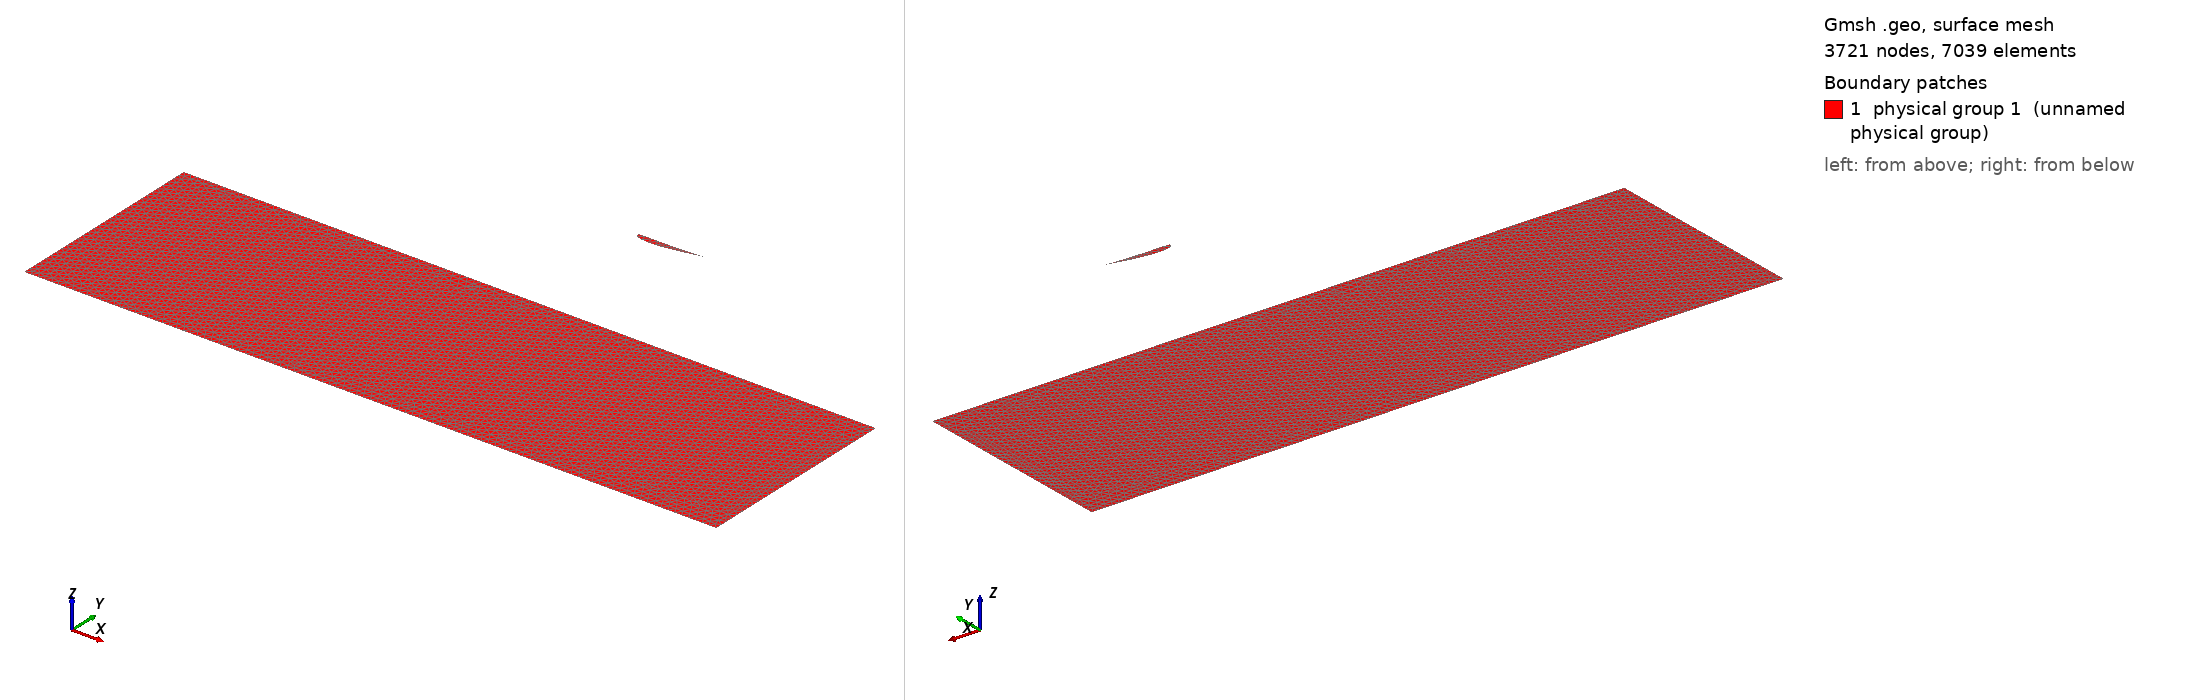

Gmsh geometry script, surface-meshed: 3721 nodes, 7039 surface elements. Boundary patches (legend numbers): 1 physical group 1 (unnamed physical group). Left view from above one corner, right view from below the opposite corner. Legend entries are the model's physical surfaces. The drawing asked Gmsh for element sizes between 1% and 20% of the model's largest extent; the script's own settings can give other sizes.

=== mesh.geo (drawn) ===
// Contenuto generato automaticamente da Python

cl__1 = 0.01;
Point(1) = {0.9989721510659304, 0.0392519671822078, 0, cl__1};
Point(2) = {0.9958353226803532, 0.0387270789279685, 0, cl__1};
Point(3) = {0.986530980791847, 0.0370378122167042, 0, cl__1};
Point(4) = {0.9712871976510562, 0.0340359002332276, 0, cl__1};
Point(5) = {0.9504666200478672, 0.029680266149701, 0, cl__1};
Point(6) = {0.9244876256677516, 0.0240128636584415, 0, cl__1};
Point(7) = {0.8938269398895801, 0.0171087454951834, 0, cl__1};
Point(8) = {0.8589686575897579, 0.0090934192319613, 0, cl__1};
Point(9) = {0.8204741472096585, 0.0001465107940467, 0, cl__1};
Point(10) = {0.7789026837524061, -0.0095124087118984, 0, cl__1};
Point(11) = {0.7348214350782224, -0.0196232996382597, 0, cl__1};
Point(12) = {0.6887649933634743, -0.0298777609393722, 0, cl__1};
Point(13) = {0.6412190660269161, -0.0399899809580782, 0, cl__1};
Point(14) = {0.5926830102995861, -0.0497435287450905, 0, cl__1};
Point(15) = {0.5436656463483087, -0.0589114636962119, 0, cl__1};
Point(16) = {0.4946747476207823, -0.0672468726165499, 0, cl__1};
Point(17) = {0.4462002084122605, -0.0745438342117274, 0, cl__1};
Point(18) = {0.3986825149008219, -0.0806090302805267, 0, cl__1};
Point(19) = {0.3525716162003295, -0.0852386329668201, 0, cl__1};
Point(20) = {0.308238094421429, -0.0882429875863272, 0, cl__1};
Point(21) = {0.2659537154404152, -0.0894576456410868, 0, cl__1};
Point(22) = {0.2258793067019735, -0.0888942059687949, 0, cl__1};
Point(23) = {0.1882697591854171, -0.0866394475338664, 0, cl__1};
Point(24) = {0.1533547152200779, -0.0828715960375312, 0, cl__1};
Point(25) = {0.1214547405125411, -0.0777841395356525, 0, cl__1};
Point(26) = {0.092868858100009, -0.0715416539171755, 0, cl__1};
Point(27) = {0.0678656087740793, -0.0643002988543854, 0, cl__1};
Point(28) = {0.0466451993376039, -0.056249856422547, 0, cl__1};
Point(29) = {0.0294372721199149, -0.0475685523228902, 0, cl__1};
Point(30) = {0.0163458769509872, -0.038331043322571, 0, cl__1};
Point(31) = {0.0072448130445784, -0.0288043001344997, 0, cl__1};
Point(32) = {0.001967368609832, -0.0194376635856544, 0, cl__1};
Point(33) = {0.0003977251244313, -0.0110783562382279, 0, cl__1};
Point(34) = {0.0036814349735637, -0.0047578380927978, 0, cl__1};
Point(35) = {0.0127388923352133, -7.739301333167109e-05, 0, cl__1};
Point(36) = {0.0272974544686061, 0.0035795549775676, 0, cl__1};
Point(37) = {0.0473134702117534, 0.0060905535379173, 0, cl__1};
Point(38) = {0.0728726293462838, 0.0075402032665596, 0, cl__1};
Point(39) = {0.1039003600323639, 0.0082049802758514, 0, cl__1};
Point(40) = {0.1400687695295348, 0.0084181807565212, 0, cl__1};
Point(41) = {0.1808654590813584, 0.0084032941141364, 0, cl__1};
Point(42) = {0.2257722305125487, 0.0083033960319213, 0, cl__1};
Point(43) = {0.2742020282995116, 0.0082379260854682, 0, cl__1};
Point(44) = {0.3255299451755124, 0.0082842852307294, 0, cl__1};
Point(45) = {0.3791000682686492, 0.0085382769356652, 0, cl__1};
Point(46) = {0.4342391289141368, 0.0090447264723731, 0, cl__1};
Point(47) = {0.4902438995611478, 0.0098468890342634, 0, cl__1};
Point(48) = {0.5464221856733269, 0.0109685705836138, 0, cl__1};
Point(49) = {0.602042370892491, 0.0124214973491047, 0, cl__1};
Point(50) = {0.6564238170563198, 0.0142000397665334, 0, cl__1};
Point(51) = {0.7088664367713602, 0.0162875352572251, 0, cl__1};
Point(52) = {0.7587116579042366, 0.0186394557947118, 0, cl__1};
Point(53) = {0.8053003849620108, 0.0212212596478732, 0, cl__1};
Point(54) = {0.848054982893213, 0.0239726330760457, 0, cl__1};
Point(55) = {0.8864083263012822, 0.0268237994027808, 0, cl__1};
Point(56) = {0.919844267985521, 0.0296876261587467, 0, cl__1};
Point(57) = {0.9478955455028444, 0.0324995702631191, 0, cl__1};
Point(58) = {0.9700896203508814, 0.0351046886173834, 0, cl__1};
Point(59) = {0.9860984723981896, 0.0372654884987708, 0, cl__1};
Point(60) = {0.9957549089580106, 0.0387328783468166, 0, cl__1};
Spline(1) = {1, 2, 3, 4, 5, 6, 7, 8, 9, 10, 11, 12, 13, 14, 15, 16, 17, 18, 19, 20, 21, 22, 23, 24, 25, 26, 27, 28, 29, 30, 31, 32, 33, 34, 35, 36, 37, 38, 39, 40, 41, 42, 43, 44, 45, 46, 47, 48, 49, 50, 51, 52, 53, 54, 55, 56, 57, 58, 59, 60, 1};
Curve Loop(1) = {1};

// Definizione farfield in senso antiorario
Point(1001) = {-5, -5, 0, 0.1/10}; // Bottom-Left
Point(1002) = {5, -5, 0, 0.1/10}; // Bottom-right
Point(1003) = {5, -2, 0, 0.1}; // Top-Left
Point(1004) = {-5, -2, 0, 0.1}; // Top-right

// Definizione delle linee del farfield
Line(2001) = {1001, 1002};
Line(2002) = {1002, 1003};
Line(2003) = {1003, 1004};
Line(2004) = {1004, 1001};

// Line Loop e superficie farfield (chiusa)
Curve Loop(3001) = {2001, 2002, 2003, 2004};

Plane Surface(1) = {3001, 1}; // Airfoils + Nose + Boundary

Physical Surface(1) = {1}; // Airfoils + Nose + Boundary

// Definizione dei nomi delle superfici
Physical Line("Airfoil1") = {1};
Physical Line("inlet") = {2004};
Physical Line("outlet") = {2002};
Physical Line("bottom") = {2001};
Physical Line("top") = {2003};

// Refinement box attorno ai profili
Field[1] = Distance;
Field[1].CurvesList = {1, 2};

// Threshold per la dimensione della mesh
Field[2] = Threshold;
Field[2].InField = 1;
Field[2].SizeMin = 0.1;
Field[2].SizeMax = 0.3;
Field[2].DistMin = 0.001;
Field[2].DistMax = 0.01;

// Refinement box grande attorno ai profili
Field[3] = Box;
Field[3].VIn = 0.01;
Field[3].VOut = 0.1;
Field[3].XMin = 0;
Field[3].XMax = 2.0;
Field[3].YMin = 0;
Field[3].YMax = 0.35;
Field[3].ZMin = -1;
Field[3].ZMax = 1;

// Background mesh
Background Field = 3;
// Definizione del tipo di algoritmo per la mesh
Mesh.Algorithm = 2; // Automatic
